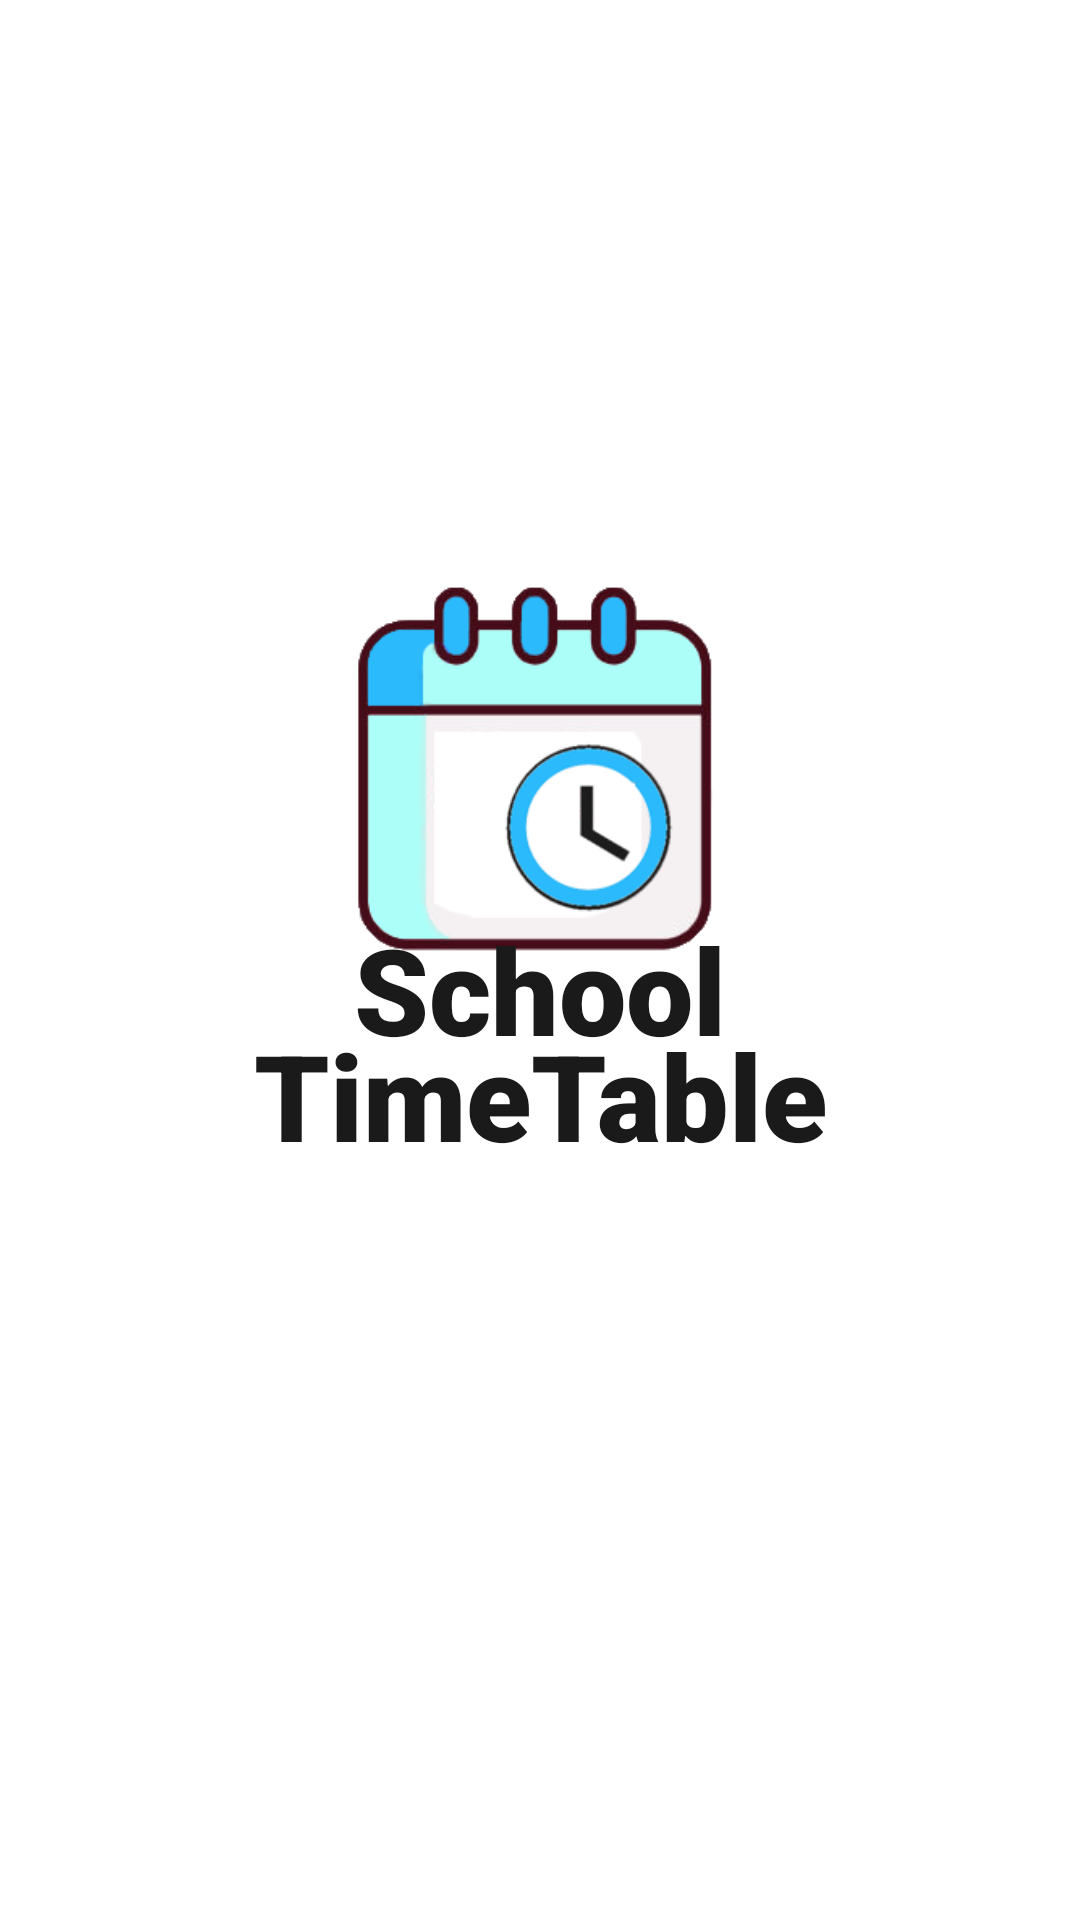

Produce the Android XML layout that renders to this screen, including the resource entries it uses.
<!-- AndroidManifest.xml: application theme Theme.SchoolTimeTable -->
<!-- res/layout/activity_splash.xml -->
<?xml version="1.0" encoding="utf-8"?>
<androidx.constraintlayout.widget.ConstraintLayout xmlns:android="http://schemas.android.com/apk/res/android"
    xmlns:app="http://schemas.android.com/apk/res-auto"
    xmlns:tools="http://schemas.android.com/tools"
    android:layout_width="match_parent"
    android:layout_height="match_parent"
    tools:context=".activities.SplashActivity">

    <ImageView
        android:id="@+id/logo"
        android:layout_width="247dp"
        android:layout_height="247dp"
        app:layout_constraintBottom_toBottomOf="parent"
        app:layout_constraintEnd_toEndOf="parent"
        app:layout_constraintHorizontal_bias="0.498"
        app:layout_constraintStart_toStartOf="parent"
        app:layout_constraintTop_toTopOf="parent"
        app:layout_constraintVertical_bias="0.35000002"
        app:srcCompat="@drawable/logo" />

    <TextView
        android:id="@+id/SplashText1"
        android:layout_width="189dp"
        android:layout_height="46dp"
        android:fontFamily="sans-serif-black"
        android:text="@string/splash_school_string"
        android:textAlignment="center"
        android:textColor="@color/textDarkGray"
        android:textSize="40sp"
        app:layout_constraintBottom_toBottomOf="parent"
        app:layout_constraintEnd_toEndOf="parent"
        app:layout_constraintStart_toStartOf="parent"
        app:layout_constraintTop_toTopOf="parent"
        app:layout_constraintVertical_bias="0.51" />

    <TextView
        android:id="@+id/SplashText2"
        android:layout_width="200dp"
        android:layout_height="50dp"
        android:layout_marginTop="5dp"
        android:fontFamily="sans-serif-black"
        android:text="@string/splash_timetable_string"
        android:textAlignment="center"
        android:textColor="@color/textDarkGray"
        android:textSize="40sp"
        app:layout_constraintBottom_toBottomOf="parent"
        app:layout_constraintEnd_toEndOf="parent"
        app:layout_constraintStart_toStartOf="parent"
        app:layout_constraintTop_toTopOf="parent"
        app:layout_constraintVertical_bias="0.57" />
</androidx.constraintlayout.widget.ConstraintLayout>
<!-- resources referenced by this layout -->
<resources>
  <color name="textDarkGray">#1A1A1A</color>
  <!-- drawable logo: png bitmap (drawable, 26912 bytes) -->
  <string name="splash_school_string">School</string>
  <string name="splash_timetable_string">TimeTable</string>
  <style name="Theme.SchoolTimeTable" parent="Theme.MaterialComponents.DayNight.NoActionBar">
          
          <item name="colorPrimary">@color/textDarkGray</item>
          <item name="colorPrimaryVariant">@color/purple_200</item>
          <item name="colorOnPrimary">@color/white</item>
          
          <item name="colorSecondary">@color/teal_200</item>
          <item name="colorSecondaryVariant">@color/lightGreen</item>
          <item name="colorOnSecondary">@color/black</item>
          
          <item name="android:colorBackground">@color/white</item>
          <item name="colorOnBackground">@color/textDarkGray</item>
          <item name="colorSurface">@color/white</item>
          <item name="colorOnSurface">@color/textDarkGray</item>
          
          <item name="android:statusBarColor">@color/teal_700</item>
          
          <item name="android:navigationBarColor">@color/teal_200</item>
      </style>
  <color name="purple_200">#BB86FC</color>
  <color name="white">#FFFFFF</color>
  <color name="teal_200">#03DAC5</color>
  <color name="lightGreen">#8BC34A</color>
  <color name="black">#000000</color>
  <color name="teal_700">#018786</color>
</resources>
